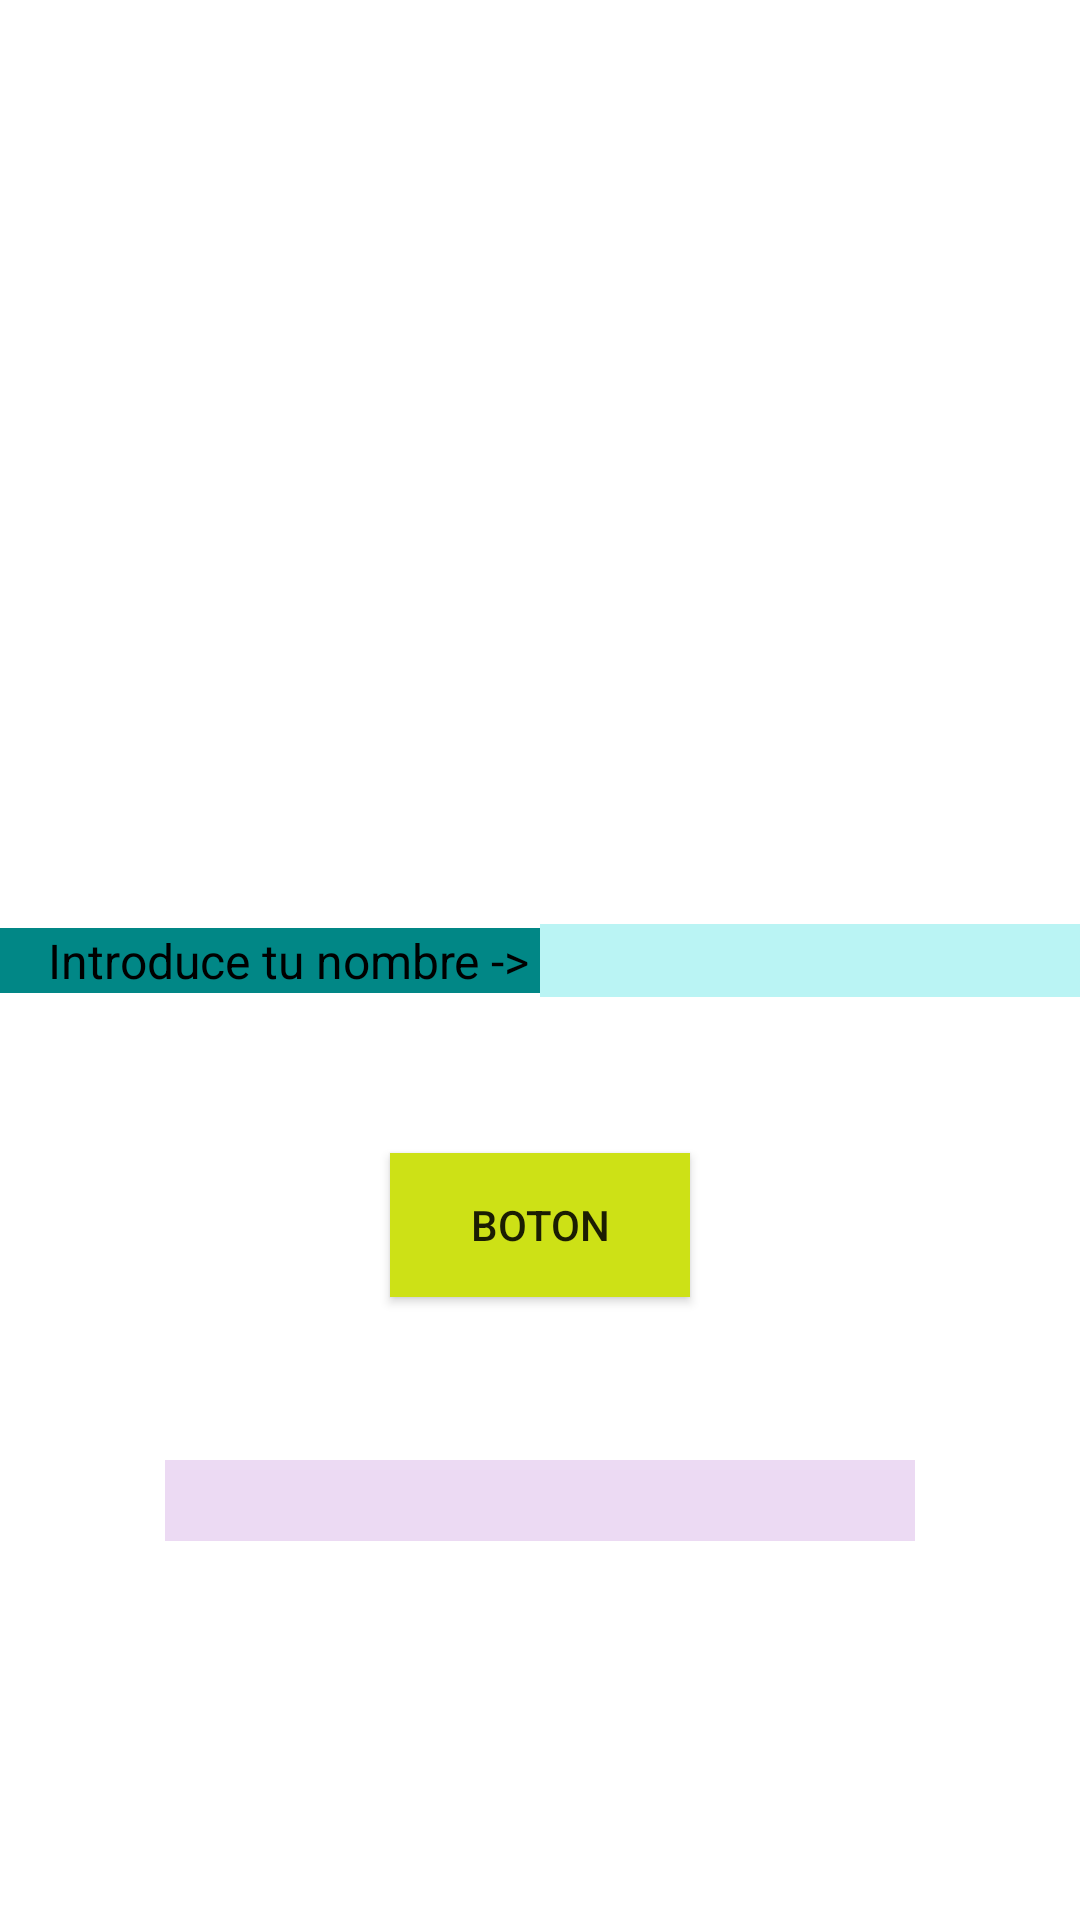

Layout XML and referenced resources for this Android screen:
<!-- AndroidManifest.xml: application theme Theme.EjercicioClasesVista -->
<!-- res/layout/activity_solution.xml -->
<?xml version="1.0" encoding="utf-8"?>
<androidx.constraintlayout.widget.ConstraintLayout xmlns:android="http://schemas.android.com/apk/res/android"
    xmlns:app="http://schemas.android.com/apk/res-auto"
    xmlns:tools="http://schemas.android.com/tools"
    android:layout_width="match_parent"
    android:layout_height="match_parent"
    tools:context=".PrimerAplicacion.SolutionActivity"
    android:background="@color/white">

    <TextView
        android:background="@color/teal_700"
        android:id="@+id/textSaludo"
        android:layout_width="200dp"
        android:layout_height="wrap_content"
        android:textAlignment="textEnd"
        android:text="Introduce tu nombre -> "
        android:textSize="16dp"
        android:textColor="@color/black"
        app:layout_constraintBottom_toBottomOf="parent"
        app:layout_constraintEnd_toStartOf="@id/editMiNombre"
        app:layout_constraintHorizontal_bias="0.0"
        app:layout_constraintStart_toStartOf="parent"
        app:layout_constraintTop_toTopOf="parent" />
    <EditText
        android:textColor="@color/black"
        android:id="@+id/editMiNombre"
        android:layout_width="200dp"
        android:background="#BAF4F4"
        android:layout_height="wrap_content"
        app:layout_constraintBottom_toBottomOf="parent"
        app:layout_constraintEnd_toEndOf="parent"
        app:layout_constraintStart_toEndOf="@+id/textSaludo"
        app:layout_constraintTop_toTopOf="parent" />

    <androidx.appcompat.widget.AppCompatButton
        android:id="@+id/butPulsadorNombre"
        android:layout_width="100dp"
        android:layout_height="wrap_content"
        android:background="#CDE116"
        android:text="Boton"
        app:layout_constraintVertical_bias="0.2"
        app:layout_constraintBottom_toBottomOf="parent"
        app:layout_constraintEnd_toEndOf="parent"
        app:layout_constraintStart_toStartOf="parent"
        app:layout_constraintTop_toBottomOf="@+id/editMiNombre" />

    <TextView
        android:textSize="20sp"
        android:textAlignment="center"
        android:textColor="@color/black"
        android:id="@+id/textVisualizarNombre"
        android:layout_width="250dp"
        android:layout_height="wrap_content"
        android:background="#ECDAF3"
        app:layout_constraintVertical_bias="0.3"
        app:layout_constraintBottom_toBottomOf="parent"
        app:layout_constraintEnd_toEndOf="parent"
        app:layout_constraintStart_toStartOf="parent"
        app:layout_constraintTop_toBottomOf="@+id/butPulsadorNombre" />
</androidx.constraintlayout.widget.ConstraintLayout>
<!-- resources referenced by this layout -->
<resources>
  <color name="black">#FF000000</color>
  <color name="teal_700">#FF018786</color>
  <color name="white">#FFFFFFFF</color>
  <style name="Theme.EjercicioClasesVista" parent="Theme.MaterialComponents.DayNight.DarkActionBar">
          
          <item name="colorPrimary">@color/purple_500</item>
          <item name="colorPrimaryVariant">@color/purple_700</item>
          <item name="colorOnPrimary">@color/white</item>
          
          <item name="colorSecondary">@color/teal_200</item>
          <item name="colorSecondaryVariant">@color/teal_700</item>
          <item name="colorOnSecondary">@color/black</item>
          
          <item name="android:statusBarColor">?attr/colorPrimaryVariant</item>
          
      </style>
  <color name="purple_500">#FF6200EE</color>
  <color name="purple_700">#FF3700B3</color>
  <color name="teal_200">#FF03DAC5</color>
</resources>
